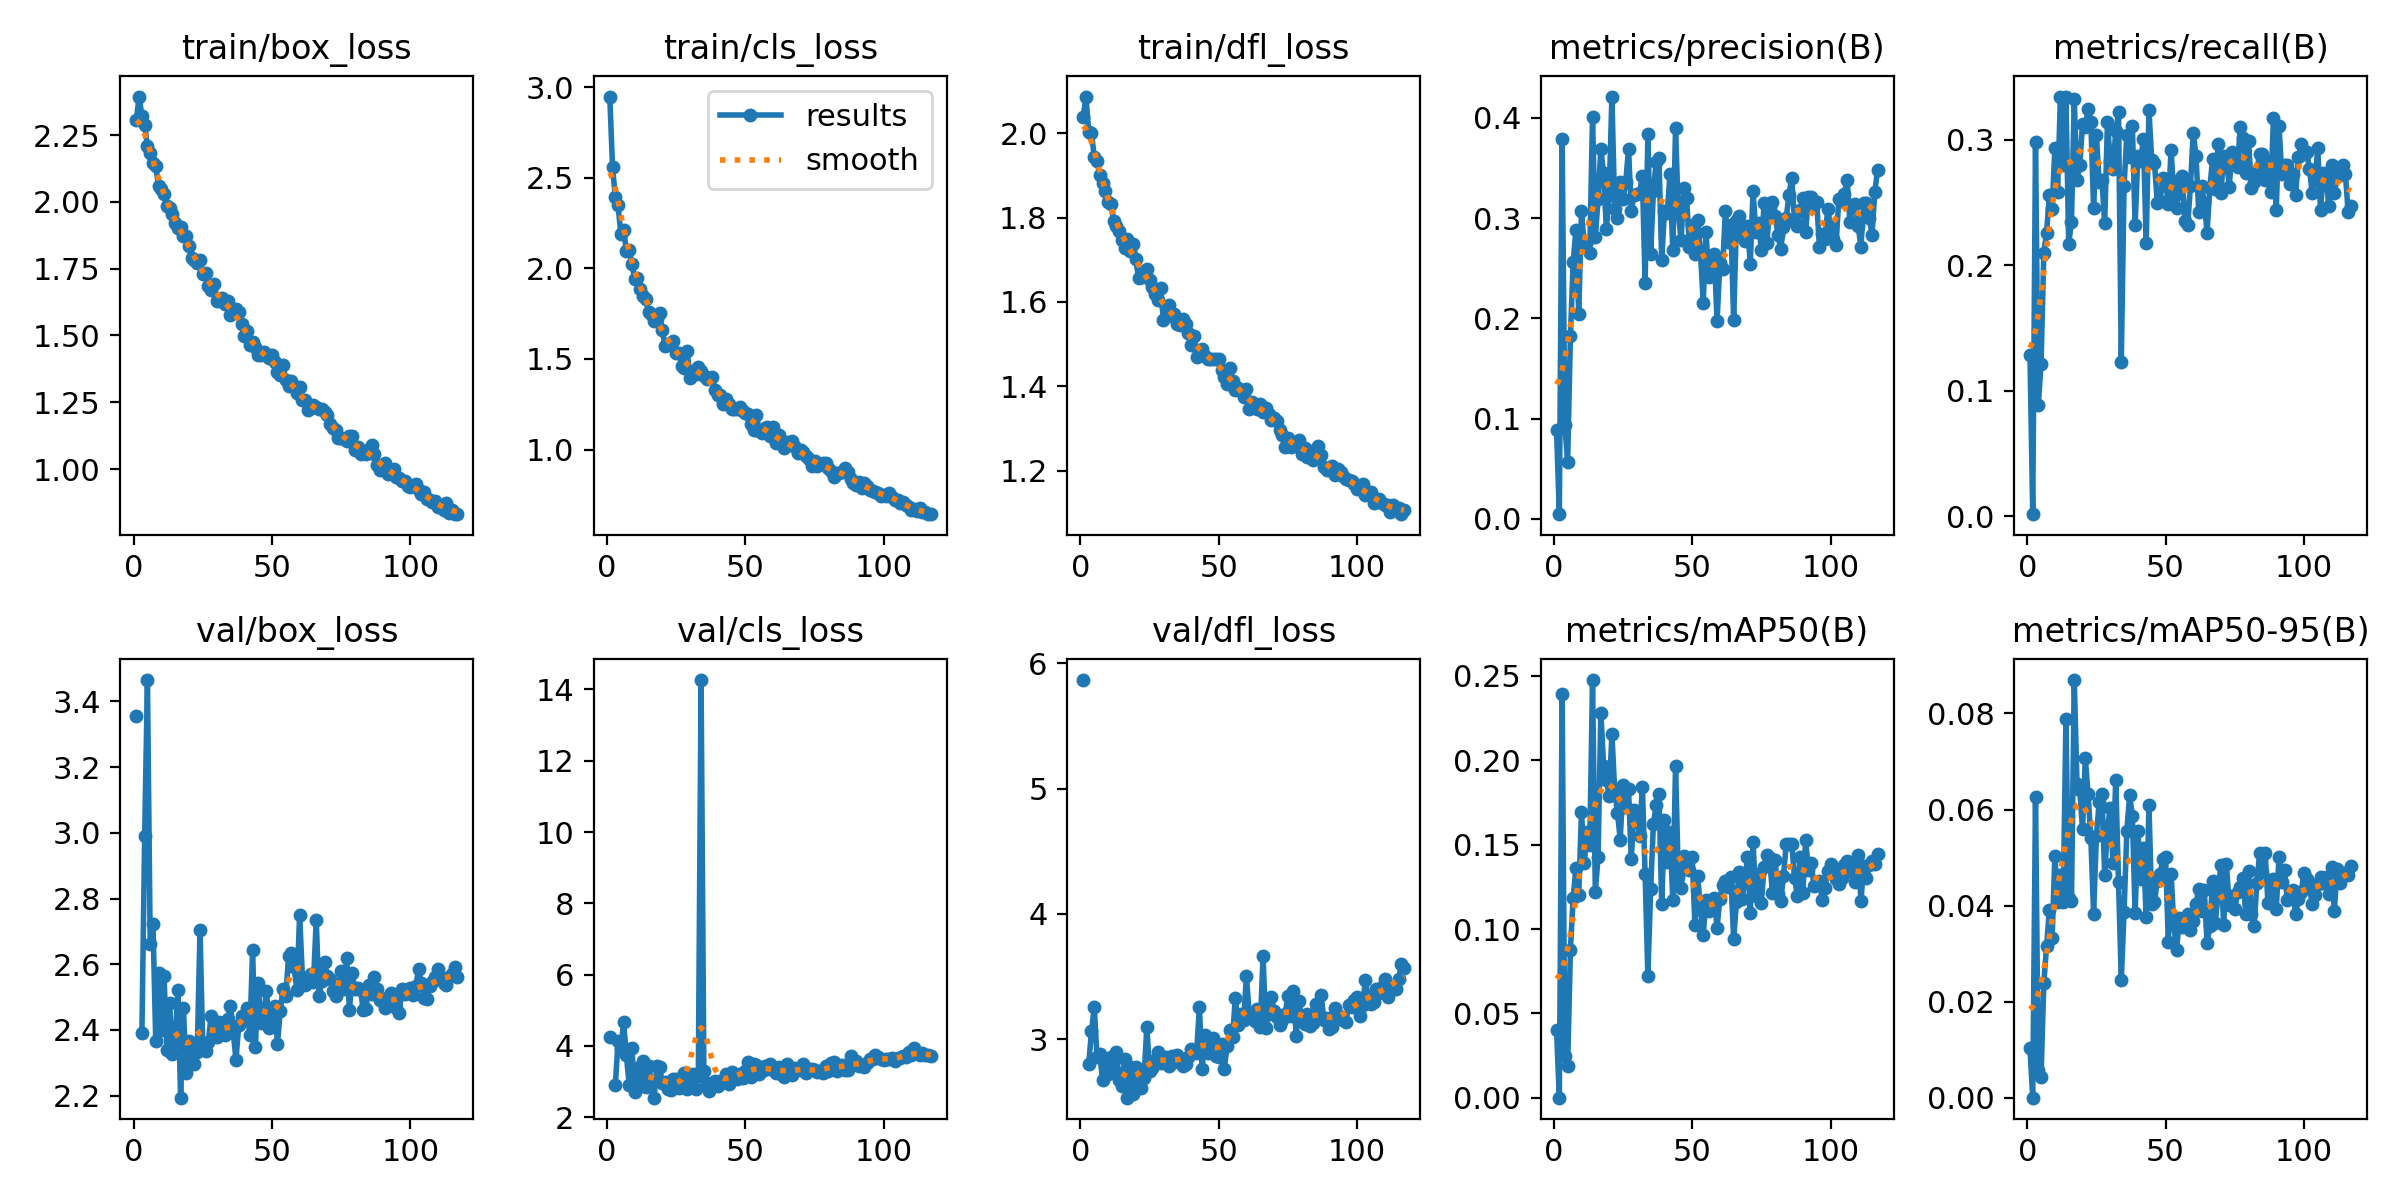

The data file committed next to this chart (first rows):
epoch, time, train/box_loss, train/cls_loss, train/dfl_loss, metrics/precision(B), metrics/recall(B), metrics/mAP50(B), metrics/mAP50-95(B), val/box_loss, val/cls_loss, val/dfl_loss, lr/pg0, lr/pg1, lr/pg2
1, 77.6, 2.308, 2.948, 2.037, 0.08839, 0.1287, 0.04003, 0.01036, 3.357, 4.236, 5.867, 0.0006641, 0.0006641, 0.0006641
2, 132.8, 2.394, 2.559, 2.087, 0.00477, 0.0015, 0.00015, 2e-05, nan, nan, nan, 0.001322, 0.001322, 0.001322
3, 187.5, 2.321, 2.395, 2.004, 0.3793, 0.2979, 0.239, 0.06262, 2.392, 2.9, 2.801, 0.001971, 0.001971, 0.001971
4, 241.2, 2.289, 2.348, 2, 0.09349, 0.08832, 0.02485, 0.00574, 2.99, 4.135, 3.062, 0.00196, 0.00196, 0.00196
5, 295, 2.208, 2.19, 1.944, 0.0569, 0.1213, 0.01873, 0.00427, 3.465, 3.902, 3.253, 0.001947, 0.001947, 0.001947
6, 348.9, 2.183, 2.214, 1.934, 0.182, 0.2096, 0.08753, 0.02389, 2.661, 4.658, 2.861, 0.001934, 0.001934, 0.001934
7, 402.5, 2.147, 2.097, 1.9, 0.2563, 0.2261, 0.1186, 0.03153, 2.723, 3.737, 2.883, 0.001921, 0.001921, 0.001921
8, 455.8, 2.134, 2.103, 1.882, 0.2886, 0.256, 0.1359, 0.03913, 2.367, 2.915, 2.676, 0.001908, 0.001908, 0.001908
9, 510.1, 2.06, 2.024, 1.862, 0.2039, 0.245, 0.1201, 0.03321, 2.573, 3.93, 2.818, 0.001894, 0.001894, 0.001894
10, 563.8, 2.047, 1.944, 1.836, 0.3069, 0.2934, 0.1691, 0.05033, 2.4, 2.717, 2.718, 0.001881, 0.001881, 0.001881
11, 617.3, 2.03, 1.946, 1.833, 0.2731, 0.2588, 0.1393, 0.04072, 2.565, 3.384, 2.858, 0.001868, 0.001868, 0.001868
12, 671.1, 1.983, 1.884, 1.793, 0.2771, 0.3345, 0.1575, 0.04639, 2.338, 2.943, 2.754, 0.001855, 0.001855, 0.001855
13, 724.9, 1.979, 1.85, 1.78, 0.2657, 0.2799, 0.1497, 0.04066, 2.481, 3.564, 2.899, 0.001842, 0.001842, 0.001842
14, 778.9, 1.953, 1.832, 1.767, 0.4013, 0.3342, 0.2474, 0.07881, 2.327, 2.849, 2.67, 0.001828, 0.001828, 0.001828
15, 833.2, 1.922, 1.758, 1.747, 0.2808, 0.2171, 0.1221, 0.0415, 2.366, 3.449, 2.628, 0.001815, 0.001815, 0.001815
16, 886.7, 1.901, 1.75, 1.727, 0.3188, 0.2347, 0.1428, 0.04092, 2.52, 3.006, 2.844, 0.001802, 0.001802, 0.001802
17, 940.3, 1.906, 1.709, 1.75, 0.3692, 0.3323, 0.2282, 0.08695, 2.194, 2.547, 2.532, 0.001789, 0.001789, 0.001789
18, 1007, 1.871, 1.722, 1.721, 0.3449, 0.268, 0.1966, 0.06532, 2.466, 3.427, 2.776, 0.001776, 0.001776, 0.001776
19, 1060, 1.872, 1.751, 1.737, 0.2889, 0.2799, 0.1885, 0.06405, 2.269, 3.397, 2.565, 0.001762, 0.001762, 0.001762
20, 1114, 1.833, 1.658, 1.701, 0.3236, 0.3129, 0.1788, 0.05598, 2.367, 2.964, 2.78, 0.001749, 0.001749, 0.001749
21, 1168, 1.79, 1.57, 1.658, 0.4213, 0.3099, 0.2154, 0.07068, 2.328, 2.988, 2.698, 0.001736, 0.001736, 0.001736
22, 1222, 1.782, 1.582, 1.66, 0.3094, 0.3249, 0.1821, 0.06319, 2.295, 2.79, 2.61, 0.001723, 0.001723, 0.001723
23, 1275, 1.771, 1.579, 1.672, 0.3004, 0.3144, 0.1689, 0.05398, 2.334, 2.775, 2.688, 0.00171, 0.00171, 0.00171
24, 1328, 1.783, 1.599, 1.678, 0.3361, 0.2455, 0.153, 0.03828, 2.704, 3.066, 3.1, 0.001696, 0.001696, 0.001696
25, 1382, 1.731, 1.53, 1.653, 0.3194, 0.3039, 0.185, 0.05444, 2.351, 3.075, 2.748, 0.001683, 0.001683, 0.001683
26, 1436, 1.733, 1.534, 1.635, 0.3357, 0.2665, 0.1721, 0.06149, 2.335, 2.819, 2.77, 0.00167, 0.00167, 0.00167
27, 1490, 1.686, 1.464, 1.618, 0.3691, 0.268, 0.1829, 0.0633, 2.364, 2.857, 2.836, 0.001657, 0.001657, 0.001657
28, 1543, 1.671, 1.452, 1.605, 0.307, 0.2335, 0.1413, 0.04642, 2.443, 3.25, 2.895, 0.001644, 0.001644, 0.001644
29, 1597, 1.694, 1.544, 1.633, 0.3232, 0.3144, 0.1708, 0.05601, 2.383, 2.799, 2.812, 0.00163, 0.00163, 0.00163
30, 1650, 1.627, 1.393, 1.558, 0.3244, 0.2829, 0.1686, 0.06028, 2.378, 2.908, 2.815, 0.001617, 0.001617, 0.001617
31, 1704, 1.638, 1.434, 1.587, 0.3252, 0.2769, 0.1551, 0.04894, 2.424, 3.205, 2.856, 0.001604, 0.001604, 0.001604
32, 1758, 1.64, 1.418, 1.593, 0.3419, 0.3069, 0.1844, 0.06623, 2.391, 2.777, 2.788, 0.001591, 0.001591, 0.001591
33, 1811, 1.618, 1.458, 1.566, 0.2356, 0.3219, 0.1325, 0.04485, 2.385, 3.144, 2.868, 0.001578, 0.001578, 0.001578
34, 1864, 1.628, 1.432, 1.572, 0.384, 0.1227, 0.07232, 0.02455, 2.433, 14.26, 2.821, 0.001564, 0.001564, 0.001564
35, 1918, 1.577, 1.407, 1.547, 0.2643, 0.2635, 0.1235, 0.03864, 2.474, 3.299, 2.869, 0.001551, 0.001551, 0.001551
36, 1972, 1.588, 1.389, 1.545, 0.3274, 0.3038, 0.1624, 0.05546, 2.393, 2.955, 2.83, 0.001538, 0.001538, 0.001538
37, 2025, 1.6, 1.396, 1.561, 0.3559, 0.2859, 0.1732, 0.06296, 2.309, 2.723, 2.783, 0.001525, 0.001525, 0.001525
38, 2079, 1.589, 1.398, 1.549, 0.3598, 0.3114, 0.1802, 0.05866, 2.415, 2.948, 2.798, 0.001512, 0.001512, 0.001512
39, 2132, 1.541, 1.331, 1.527, 0.2587, 0.232, 0.1149, 0.03841, 2.443, 3.027, 2.861, 0.001498, 0.001498, 0.001498
40, 2186, 1.497, 1.303, 1.497, 0.3076, 0.2874, 0.1644, 0.05555, 2.438, 2.866, 2.923, 0.001485, 0.001485, 0.001485
41, 2240, 1.515, 1.302, 1.52, 0.3054, 0.2829, 0.1396, 0.04563, 2.468, 3.029, 2.895, 0.001472, 0.001472, 0.001472
42, 2293, 1.465, 1.251, 1.469, 0.3439, 0.3009, 0.1574, 0.052, 2.383, 3.003, 2.893, 0.001459, 0.001459, 0.001459
43, 2347, 1.476, 1.282, 1.483, 0.268, 0.2175, 0.1172, 0.03759, 2.643, 3.212, 3.253, 0.001446, 0.001446, 0.001446
44, 2401, 1.457, 1.252, 1.489, 0.3896, 0.324, 0.1965, 0.06085, 2.347, 2.943, 2.764, 0.001432, 0.001432, 0.001432
45, 2455, 1.429, 1.224, 1.471, 0.3049, 0.2836, 0.1309, 0.04024, 2.541, 3.274, 3.029, 0.001419, 0.001419, 0.001419
46, 2508, 1.429, 1.227, 1.464, 0.2781, 0.2814, 0.1244, 0.04076, 2.42, 3.2, 2.891, 0.001406, 0.001406, 0.001406
47, 2562, 1.438, 1.226, 1.465, 0.3298, 0.25, 0.143, 0.04519, 2.444, 3.066, 2.986, 0.001393, 0.001393, 0.001393
48, 2616, 1.429, 1.234, 1.466, 0.3198, 0.2515, 0.14, 0.04655, 2.518, 3.208, 3.007, 0.00138, 0.00138, 0.00138
49, 2670, 1.415, 1.211, 1.464, 0.2715, 0.2694, 0.1352, 0.04963, 2.406, 3.093, 2.865, 0.001366, 0.001366, 0.001366
50, 2724, 1.425, 1.2, 1.464, 0.2929, 0.2665, 0.1428, 0.0501, 2.43, 3.308, 2.86, 0.001353, 0.001353, 0.001353
51, 2777, 1.4, 1.194, 1.44, 0.2644, 0.2485, 0.1027, 0.03244, 2.474, 3.561, 2.96, 0.00134, 0.00134, 0.00134
52, 2831, 1.362, 1.144, 1.422, 0.2981, 0.2919, 0.1314, 0.04664, 2.357, 3.137, 2.763, 0.001327, 0.001327, 0.001327
53, 2885, 1.351, 1.108, 1.405, 0.2663, 0.2545, 0.1117, 0.03586, 2.458, 3.503, 2.947, 0.001314, 0.001314, 0.001314
54, 2939, 1.389, 1.192, 1.444, 0.2157, 0.2455, 0.09664, 0.03084, 2.526, 3.476, 3.074, 0.0013, 0.0013, 0.0013
55, 2993, 1.332, 1.103, 1.414, 0.2862, 0.268, 0.1173, 0.03752, 2.502, 3.223, 3.02, 0.001287, 0.001287, 0.001287
56, 3047, 1.31, 1.093, 1.392, 0.2412, 0.271, 0.1109, 0.03546, 2.625, 3.301, 3.329, 0.001274, 0.001274, 0.001274
57, 3101, 1.329, 1.119, 1.396, 0.2575, 0.235, 0.1166, 0.03608, 2.635, 3.43, 3.113, 0.001261, 0.001261, 0.001261
58, 3155, 1.309, 1.125, 1.39, 0.2647, 0.232, 0.1187, 0.03818, 2.591, 3.361, 3.198, 0.001248, 0.001248, 0.001248
59, 3210, 1.284, 1.075, 1.375, 0.1971, 0.2635, 0.1007, 0.03484, 2.522, 3.496, 3.151, 0.001234, 0.001234, 0.001234
60, 3264, 1.306, 1.123, 1.395, 0.2549, 0.3054, 0.1179, 0.03682, 2.751, 3.334, 3.501, 0.001221, 0.001221, 0.001221
... 57 more rows
